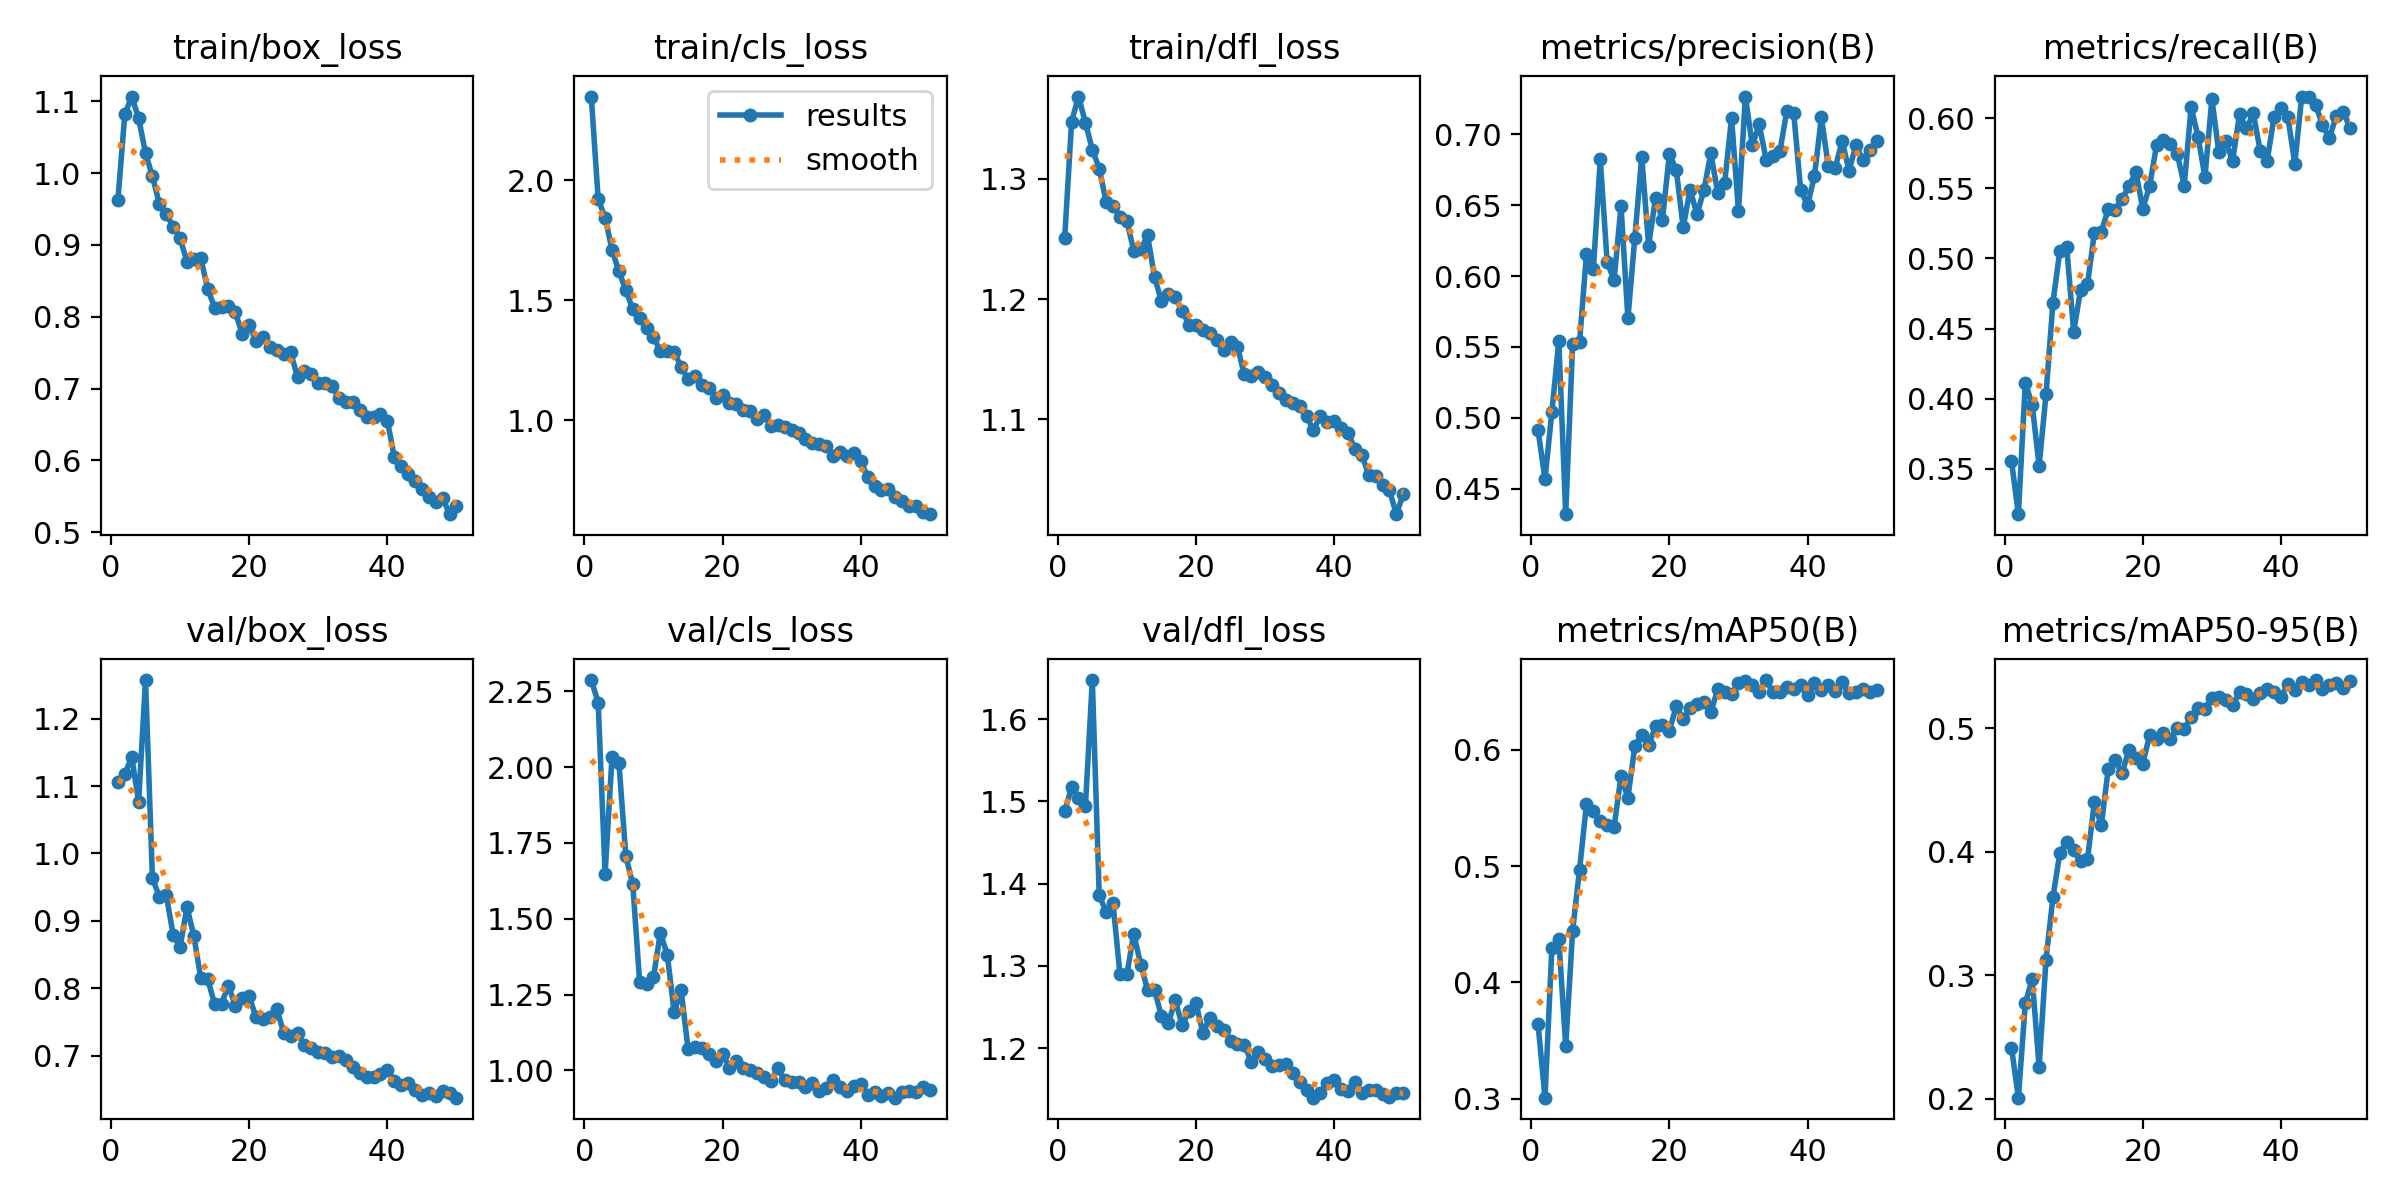

The data file committed next to this chart (first rows):
epoch, time, train/box_loss, train/cls_loss, train/dfl_loss, metrics/precision(B), metrics/recall(B), metrics/mAP50(B), metrics/mAP50-95(B), val/box_loss, val/cls_loss, val/dfl_loss, lr/pg0, lr/pg1, lr/pg2
1, 102, 0.9625, 2.348, 1.251, 0.491, 0.3558, 0.3639, 0.2413, 1.106, 2.287, 1.488, 0.0004156, 0.0004156, 0.0004156
2, 196.2, 1.082, 1.921, 1.348, 0.4567, 0.3177, 0.3009, 0.2007, 1.118, 2.213, 1.517, 0.0008158, 0.0008158, 0.0008158
3, 288.3, 1.107, 1.844, 1.369, 0.5042, 0.4114, 0.43, 0.2771, 1.143, 1.648, 1.504, 0.0012, 0.0012, 0.0012
4, 380, 1.077, 1.71, 1.347, 0.5541, 0.3955, 0.4373, 0.2971, 1.077, 2.033, 1.494, 0.001176, 0.001176, 0.001176
5, 472.3, 1.028, 1.619, 1.324, 0.4319, 0.3521, 0.3451, 0.2254, 1.257, 2.015, 1.647, 0.001151, 0.001151, 0.001151
6, 564.8, 0.9958, 1.542, 1.309, 0.5517, 0.4031, 0.4445, 0.3127, 0.9634, 1.706, 1.386, 0.001126, 0.001126, 0.001126
7, 655.8, 0.9575, 1.462, 1.281, 0.5532, 0.4686, 0.4969, 0.3631, 0.9359, 1.615, 1.366, 0.001102, 0.001102, 0.001102
8, 747.7, 0.943, 1.425, 1.278, 0.6156, 0.5054, 0.5531, 0.3992, 0.9381, 1.292, 1.376, 0.001077, 0.001077, 0.001077
9, 839.6, 0.9257, 1.382, 1.268, 0.6048, 0.5078, 0.5475, 0.408, 0.8798, 1.286, 1.29, 0.001052, 0.001052, 0.001052
10, 930.9, 0.9093, 1.345, 1.265, 0.6823, 0.4479, 0.5389, 0.4014, 0.8606, 1.307, 1.29, 0.001027, 0.001027, 0.001027
11, 1022, 0.8769, 1.289, 1.24, 0.6097, 0.4774, 0.5356, 0.3925, 0.9205, 1.454, 1.339, 0.001002, 0.001002, 0.001002
12, 1113, 0.8803, 1.29, 1.241, 0.5971, 0.4815, 0.5338, 0.3942, 0.8774, 1.382, 1.302, 0.0009778, 0.0009778, 0.0009778
13, 1205, 0.8817, 1.283, 1.253, 0.6495, 0.5183, 0.5772, 0.4402, 0.8148, 1.191, 1.271, 0.000953, 0.000953, 0.000953
14, 1297, 0.8385, 1.222, 1.218, 0.5701, 0.519, 0.559, 0.4214, 0.8134, 1.264, 1.271, 0.0009283, 0.0009283, 0.0009283
15, 1388, 0.8128, 1.171, 1.199, 0.627, 0.535, 0.6029, 0.4669, 0.7768, 1.072, 1.239, 0.0009035, 0.0009035, 0.0009035
16, 1480, 0.8136, 1.184, 1.204, 0.6842, 0.5347, 0.6128, 0.4742, 0.7774, 1.077, 1.231, 0.0008787, 0.0008787, 0.0008787
17, 1571, 0.8144, 1.145, 1.202, 0.6216, 0.5424, 0.6041, 0.4636, 0.8041, 1.073, 1.258, 0.000854, 0.000854, 0.000854
18, 1663, 0.8062, 1.136, 1.19, 0.6552, 0.5513, 0.6202, 0.4828, 0.774, 1.055, 1.228, 0.0008293, 0.0008293, 0.0008293
19, 1754, 0.7762, 1.094, 1.179, 0.6397, 0.5617, 0.6218, 0.4761, 0.7856, 1.03, 1.245, 0.0008045, 0.0008045, 0.0008045
20, 1846, 0.7885, 1.104, 1.179, 0.6861, 0.5355, 0.6165, 0.4716, 0.7884, 1.055, 1.255, 0.0007797, 0.0007797, 0.0007797
21, 1938, 0.7659, 1.071, 1.174, 0.675, 0.5516, 0.6376, 0.4947, 0.7569, 1.008, 1.219, 0.000755, 0.000755, 0.000755
22, 2030, 0.7719, 1.066, 1.172, 0.6344, 0.5809, 0.6265, 0.4914, 0.7544, 1.029, 1.237, 0.0007302, 0.0007302, 0.0007302
23, 2121, 0.7577, 1.043, 1.166, 0.661, 0.5841, 0.636, 0.4961, 0.7572, 1.007, 1.227, 0.0007055, 0.0007055, 0.0007055
24, 2213, 0.7543, 1.039, 1.158, 0.6436, 0.5815, 0.6396, 0.4916, 0.7698, 1.003, 1.222, 0.0006808, 0.0006808, 0.0006808
25, 2305, 0.7477, 1.003, 1.164, 0.6607, 0.5743, 0.6408, 0.5005, 0.7337, 0.9928, 1.209, 0.000656, 0.000656, 0.000656
26, 2396, 0.7507, 1.02, 1.16, 0.6868, 0.5519, 0.6325, 0.4996, 0.7298, 0.9772, 1.206, 0.0006312, 0.0006312, 0.0006312
27, 2487, 0.7157, 0.9755, 1.137, 0.6586, 0.6079, 0.652, 0.5092, 0.7335, 0.9648, 1.204, 0.0006065, 0.0006065, 0.0006065
28, 2578, 0.725, 0.9803, 1.136, 0.6658, 0.5865, 0.65, 0.5166, 0.7156, 1.007, 1.184, 0.0005818, 0.0005818, 0.0005818
29, 2670, 0.7204, 0.9723, 1.139, 0.7116, 0.558, 0.6478, 0.5159, 0.7111, 0.967, 1.196, 0.000557, 0.000557, 0.000557
30, 2762, 0.7082, 0.9606, 1.135, 0.6457, 0.6137, 0.6572, 0.5249, 0.7053, 0.9631, 1.187, 0.0005322, 0.0005322, 0.0005322
31, 2853, 0.7072, 0.9451, 1.129, 0.7267, 0.576, 0.6588, 0.5255, 0.704, 0.9617, 1.178, 0.0005075, 0.0005075, 0.0005075
32, 2944, 0.7028, 0.9224, 1.122, 0.6922, 0.5834, 0.6562, 0.5229, 0.6986, 0.9445, 1.179, 0.0004827, 0.0004827, 0.0004827
33, 3035, 0.6862, 0.9052, 1.116, 0.707, 0.5695, 0.6499, 0.5188, 0.6998, 0.9577, 1.181, 0.000458, 0.000458, 0.000458
34, 3127, 0.6811, 0.9014, 1.113, 0.6822, 0.6027, 0.6601, 0.5294, 0.694, 0.9335, 1.17, 0.0004332, 0.0004332, 0.0004332
35, 3218, 0.681, 0.8927, 1.111, 0.6844, 0.5926, 0.6499, 0.5276, 0.6832, 0.9431, 1.159, 0.0004085, 0.0004085, 0.0004085
36, 3310, 0.6703, 0.8512, 1.103, 0.6882, 0.6033, 0.6496, 0.5239, 0.6738, 0.9675, 1.149, 0.0003837, 0.0003837, 0.0003837
37, 3401, 0.6597, 0.8682, 1.091, 0.7165, 0.5765, 0.6543, 0.5291, 0.6688, 0.9443, 1.14, 0.000359, 0.000359, 0.000359
38, 3493, 0.6601, 0.8498, 1.103, 0.7149, 0.5696, 0.6523, 0.5318, 0.6679, 0.9312, 1.146, 0.0003343, 0.0003343, 0.0003343
39, 3584, 0.665, 0.8625, 1.098, 0.6609, 0.6007, 0.656, 0.5294, 0.6736, 0.9487, 1.158, 0.0003095, 0.0003095, 0.0003095
40, 3675, 0.6551, 0.8306, 1.098, 0.6499, 0.6069, 0.6468, 0.5254, 0.6793, 0.9553, 1.162, 0.0002848, 0.0002848, 0.0002848
41, 3764, 0.6049, 0.7643, 1.092, 0.6708, 0.6006, 0.6572, 0.5361, 0.6628, 0.9191, 1.15, 0.00026, 0.00026, 0.00026
42, 3852, 0.5918, 0.7255, 1.089, 0.7119, 0.5675, 0.6513, 0.531, 0.657, 0.9279, 1.148, 0.0002352, 0.0002352, 0.0002352
43, 3939, 0.5809, 0.7085, 1.075, 0.6776, 0.6152, 0.6554, 0.5374, 0.6595, 0.915, 1.159, 0.0002105, 0.0002105, 0.0002105
44, 4028, 0.5717, 0.7137, 1.07, 0.6764, 0.6153, 0.6509, 0.5353, 0.65, 0.9243, 1.146, 0.0001857, 0.0001857, 0.0001857
45, 4116, 0.5596, 0.6793, 1.054, 0.6953, 0.6095, 0.6581, 0.5393, 0.6424, 0.91, 1.15, 0.000161, 0.000161, 0.000161
46, 4204, 0.5484, 0.6651, 1.052, 0.6743, 0.5952, 0.6486, 0.5323, 0.6445, 0.9296, 1.149, 0.0001363, 0.0001363, 0.0001363
47, 4292, 0.5414, 0.6411, 1.045, 0.6923, 0.5856, 0.65, 0.535, 0.64, 0.9304, 1.145, 0.0001115, 0.0001115, 0.0001115
48, 4379, 0.5476, 0.6421, 1.041, 0.6821, 0.6016, 0.6525, 0.5369, 0.6473, 0.9271, 1.141, 8.675e-05, 8.675e-05, 8.675e-05
49, 4467, 0.5249, 0.6161, 1.021, 0.689, 0.6043, 0.6493, 0.533, 0.6442, 0.9452, 1.146, 6.2e-05, 6.2e-05, 6.2e-05
50, 4555, 0.536, 0.6088, 1.037, 0.6951, 0.5928, 0.6514, 0.5384, 0.6379, 0.934, 1.146, 3.725e-05, 3.725e-05, 3.725e-05
